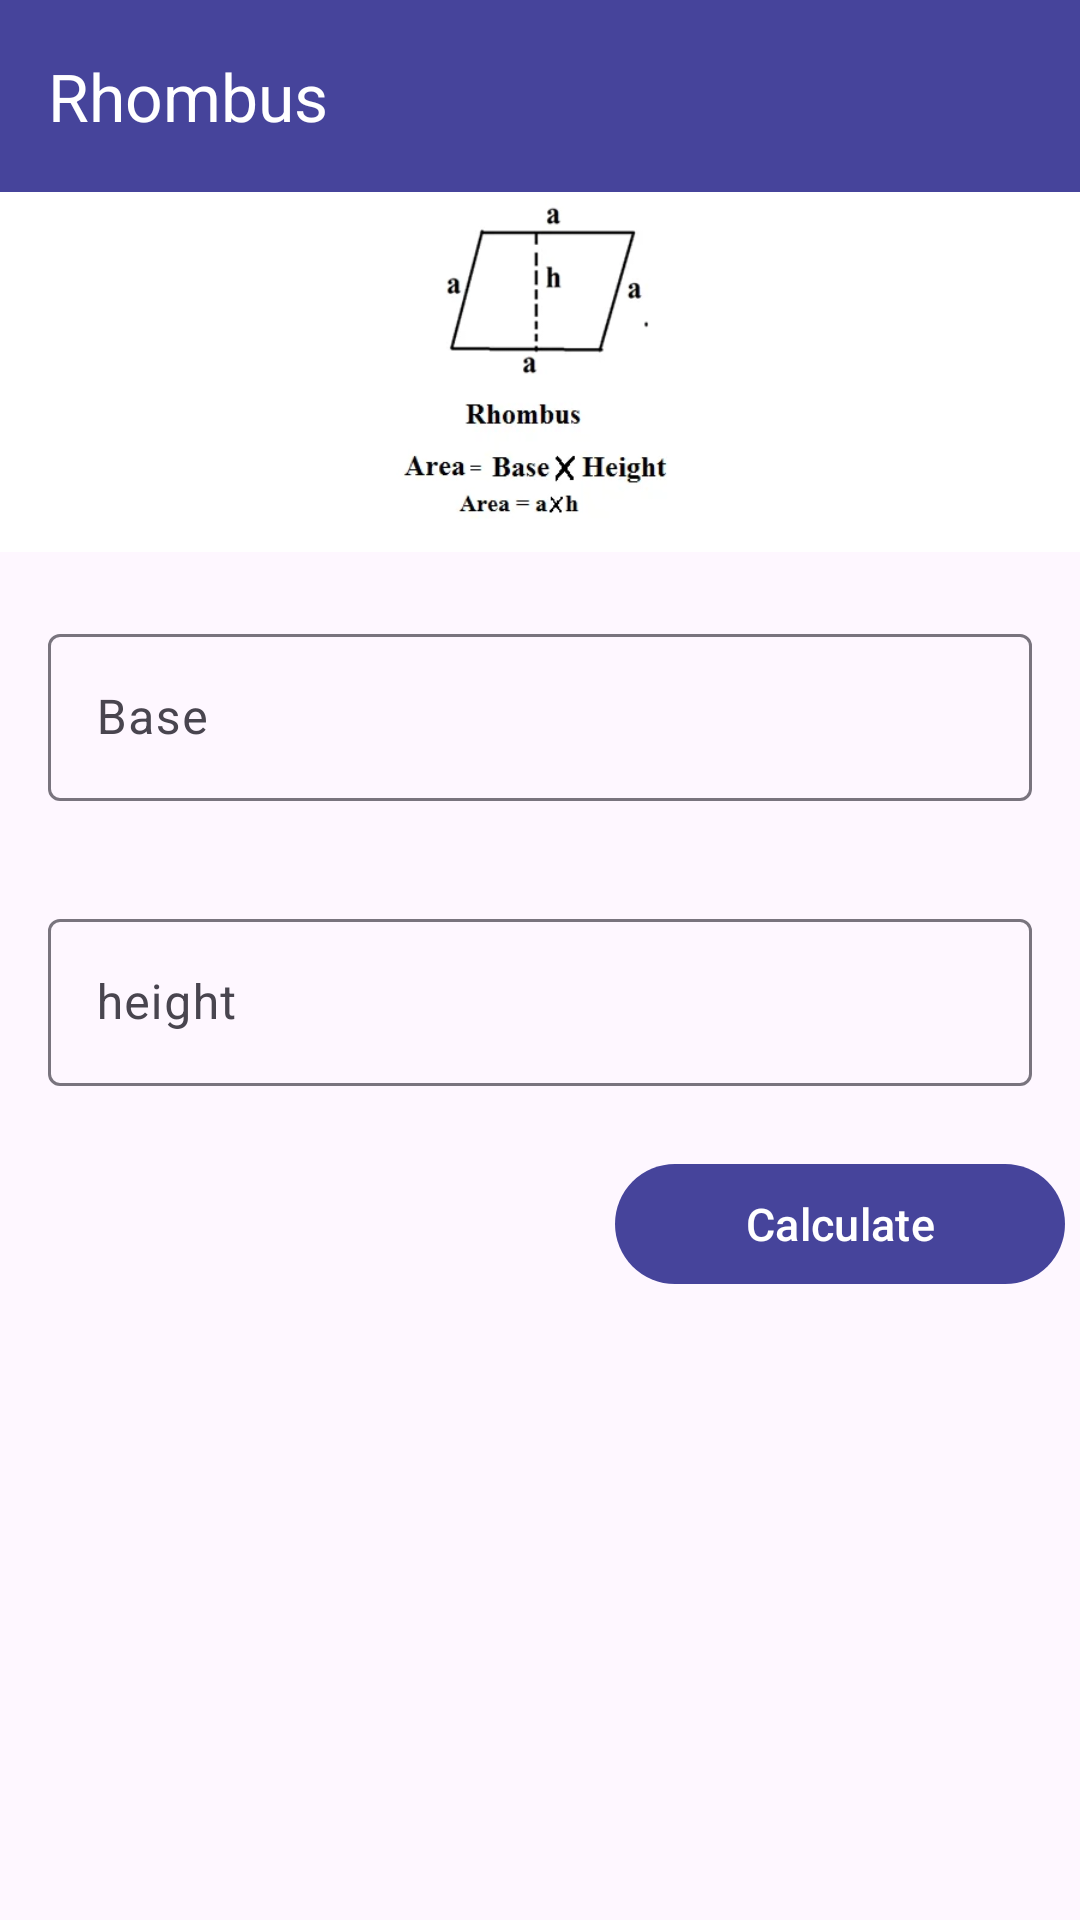

Android layout source for this screen:
<!-- AndroidManifest.xml: application theme Theme.SotMAsia2024 -->
<!-- res/layout/activity_parellelogram.xml -->
<?xml version="1.0" encoding="utf-8"?>
<LinearLayout xmlns:android="http://schemas.android.com/apk/res/android"
    xmlns:app="http://schemas.android.com/apk/res-auto"
    xmlns:tools="http://schemas.android.com/tools"
    android:id="@+id/main"
    android:orientation="vertical"
    android:layout_width="match_parent"
    android:layout_height="match_parent"
    tools:context=".land.ParellelogramActivity">

    <androidx.appcompat.widget.Toolbar
        android:layout_width="match_parent"
        android:layout_height="?attr/actionBarSize"
        android:id="@+id/toolbar"
        app:titleTextColor="@color/white"
        app:title="@string/rhombus"
        android:background="@color/myperple"
        tools:ignore="MissingConstraints" />

    <ScrollView
        android:layout_width="match_parent"
        android:layout_height="wrap_content">

        <LinearLayout
            android:layout_width="match_parent"
            android:layout_height="match_parent"
            android:orientation="vertical">

















            <ImageView
                android:layout_width="match_parent"
                android:layout_height="120dp"
                android:background="@color/white"
                android:src="@drawable/lrombo"/>

            <LinearLayout
                android:layout_marginTop="5dp"
                android:layout_width="match_parent"
                android:layout_height="wrap_content"
                android:orientation="vertical">
                <LinearLayout
                    android:gravity="center"
                    android:layout_width="match_parent"
                    android:layout_height="wrap_content"
                    android:orientation="horizontal">


                    <com.google.android.material.textfield.TextInputLayout
                        style="@style/Widget.Material3.AutoCompleteTextView.OutlinedBox"
                        android:layout_width="match_parent"
                        android:layout_height="wrap_content"
                        android:hint="Base"
                        android:layout_margin="0dp">
                        <com.google.android.material.textfield.TextInputEditText
                            android:id="@+id/length1Id"
                            android:inputType="numberDecimal"
                            android:layout_width="match_parent"
                            android:layout_height="wrap_content"/>
                    </com.google.android.material.textfield.TextInputLayout>


                </LinearLayout>
                <LinearLayout
                    android:gravity="center"
                    android:layout_width="match_parent"
                    android:layout_height="wrap_content"
                    android:orientation="horizontal">


                    <com.google.android.material.textfield.TextInputLayout
                        style="@style/Widget.Material3.AutoCompleteTextView.OutlinedBox"
                        android:layout_width="match_parent"
                        android:layout_height="wrap_content"
                        android:hint="@string/parellelogram_hight"
                        android:layout_margin="0dp">
                        <com.google.android.material.textfield.TextInputEditText
                            android:id="@+id/length2Id"
                            android:inputType="numberDecimal"
                            android:layout_width="match_parent"
                            android:layout_height="wrap_content"/>
                    </com.google.android.material.textfield.TextInputLayout>


                </LinearLayout>


                <LinearLayout
                    android:layout_marginTop="5dp"
                    android:gravity="center"
                    android:layout_width="match_parent"
                    android:layout_height="wrap_content"
                    android:orientation="horizontal">

                    <Button
                        android:visibility="invisible"
                        android:id="@+id/resetId"
                        android:textColor="@color/white"
                        android:gravity="center"
                        android:layout_width="150dp"
                        android:layout_height="wrap_content"
                        android:textSize="15sp"
                        android:text="@string/reset"/>
                    <Button
                        android:id="@+id/calculateId"
                        android:textColor="@color/white"
                        android:gravity="center"
                        android:layout_marginLeft="50dp"
                        android:layout_width="150dp"
                        android:layout_height="wrap_content"
                        android:textSize="15sp"
                        android:text="@string/calculate"/>

                </LinearLayout>

            </LinearLayout>


            <LinearLayout
                android:visibility="gone"
                android:id="@+id/resultId"
                android:layout_width="match_parent"
                android:layout_height="wrap_content"
                android:orientation="vertical">

                <LinearLayout
                    android:layout_marginTop="5dp"
                    android:gravity="center"
                    android:layout_width="match_parent"
                    android:layout_height="wrap_content"
                    android:orientation="horizontal">

                    <TextView
                        android:textColor="@color/black"
                        android:gravity="center"
                        android:layout_width="150dp"
                        android:layout_height="wrap_content"
                        android:textSize="15sp"
                        android:text="@string/squarefeet"/>
                    <TextView
                        android:id="@+id/squareId"
                        android:textStyle="bold"
                        android:textColor="@color/myperple"
                        android:gravity="center"
                        android:layout_marginLeft="10dp"
                        android:layout_width="150dp"
                        android:layout_height="wrap_content"
                        android:textSize="15sp"
                        android:text=""/>

                </LinearLayout>
                <LinearLayout
                    android:layout_marginTop="5dp"
                    android:gravity="center"
                    android:layout_width="match_parent"
                    android:layout_height="wrap_content"
                    android:orientation="horizontal">

                    <TextView
                        android:textColor="@color/black"
                        android:gravity="center"
                        android:layout_width="150dp"
                        android:layout_height="wrap_content"
                        android:textSize="15sp"
                        android:text="@string/decemol"/>
                    <TextView
                        android:id="@+id/decemalId"
                        android:textStyle="bold"
                        android:textColor="@color/myperple"
                        android:gravity="center"
                        android:layout_marginLeft="10dp"
                        android:layout_width="150dp"
                        android:layout_height="wrap_content"
                        android:textSize="15sp"
                        android:text=""/>

                </LinearLayout>
                <LinearLayout
                    android:layout_marginTop="5dp"
                    android:gravity="center"
                    android:layout_width="match_parent"
                    android:layout_height="wrap_content"
                    android:orientation="horizontal">

                    <TextView
                        android:textColor="@color/black"
                        android:gravity="center"
                        android:layout_width="150dp"
                        android:layout_height="wrap_content"
                        android:textSize="15sp"
                        android:text="@string/katha"/>
                    <TextView
                        android:id="@+id/kathaId"
                        android:textStyle="bold"
                        android:textColor="@color/myperple"
                        android:gravity="center"
                        android:layout_marginLeft="10dp"
                        android:layout_width="150dp"
                        android:layout_height="wrap_content"
                        android:textSize="15sp"
                        android:text=""/>

                </LinearLayout>
                <LinearLayout
                    android:layout_marginTop="5dp"
                    android:gravity="center"
                    android:layout_width="match_parent"
                    android:layout_height="wrap_content"
                    android:orientation="horizontal">

                    <TextView
                        android:textColor="@color/black"
                        android:gravity="center"
                        android:layout_width="150dp"
                        android:layout_height="wrap_content"
                        android:textSize="15sp"
                        android:text="@string/squarelink"/>
                    <TextView
                        android:id="@+id/squarelinkId"
                        android:textStyle="bold"
                        android:textColor="@color/myperple"
                        android:gravity="center"
                        android:layout_marginLeft="10dp"
                        android:layout_width="150dp"
                        android:layout_height="wrap_content"
                        android:textSize="15sp"
                        android:text=""/>

                </LinearLayout>

                <LinearLayout
                    android:gravity="center"
                    android:layout_marginTop="10dp"
                    android:id="@+id/button_container"
                    android:layout_width="match_parent"
                    android:layout_height="wrap_content"
                    android:orientation="vertical">







                </LinearLayout>

            </LinearLayout>



        </LinearLayout>

    </ScrollView>

</LinearLayout>
<!-- resources referenced by this layout -->
<resources>
  <color name="black">#000000</color>
  <color name="brickRedColor">#971b10</color>
  <color name="myperple">#46449B</color>
  <color name="white">#ffffff</color>
  <!-- drawable lrombo: png bitmap (drawable, 25007 bytes) -->
  <string name="calculate">Calculate</string>
  <string name="decemol">Cent/Decimal</string>
  <string name="instraction">Please ! Give all information in feet</string>
  <string name="katha">Katha</string>
  <string name="parellelogram_Input">Area of parallelogram = area x height</string>
  <string name="parellelogram_hight">height</string>
  <string name="reset">Reset</string>
  <string name="rhombus">Rhombus</string>
  <string name="squarefeet">Square Feet</string>
  <string name="squarelink">Square Link</string>
  <style name="Theme.SotMAsia2024" parent="Base.Theme.SotMAsia2024" />
  <style name="Base.Theme.SotMAsia2024" parent="Theme.Material3.DayNight.NoActionBar">
          
          <item name="colorPrimary">@color/myperple</item>
          <item name="colorPrimaryVariant">@color/myperple</item>
          <item name="android:statusBarColor">@color/myperple</item>
          <item name="colorOnPrimary">@color/white</item>
          <item name="colorOnSecondary">@color/white</item>
      </style>
</resources>
